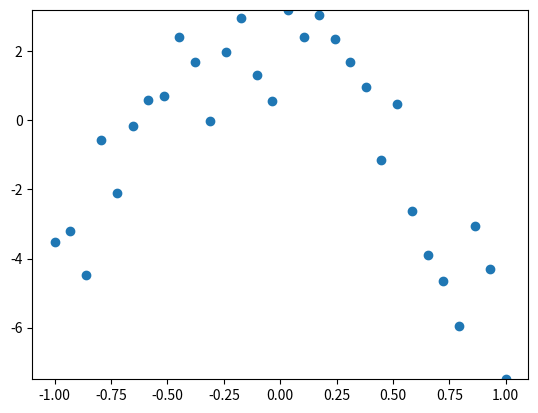

Reproduce this figure in Python.
import numpy as np
import matplotlib.pyplot as plt
from matplotlib.animation import FuncAnimation
# from sympy import symbols, diff
# from numpy.linalg import svd
# from numpy.core.fromnumeric import transpose
ordinal = lambda n: "%d%s" % (n,"tsnrhtdd"[(n//10%10!=1)*(n%10<4)*n%10::4]) #서수 표현

# Data settings.
n = 30  # The number of data
w1,w2 = -1,1 # x-axis, Start and End points.
data_X = np.linspace(w1,w2,n) 
data_Y = data_X**3 -8* data_X**2 - 2*data_X +  np.random.rand(n)*4

# Graph settings.
fig, ax1 = plt.subplots(nrows = 1, ncols = 1)
ax1.set_ylim(min(data_Y), max(data_Y))
ax1.scatter(data_X, data_Y)
text = ax1.text(0,-4,'')
line, = ax1.plot([],[])




def update(N):
    yArray = np.array([ np.average(data_Y * data_X**i) for i in range(N)] )
    xArray = np.array([[ np.average(data_X**(i+j)) for i in range(N) ] for j in range(N)])

    xx=np.linalg.inv(xArray)
    result = xx.dot(yArray)


    xx = np.linspace(w1,w2,100)
    yy = [0 for _ in xx]
    for i in range(N):
        yy += result[i]*xx**i

    line.set_data(xx,yy)
    text.set_text(str(ordinal(N))+' degree' )
    

    if N in [3]:
        ax1.plot(xx,yy)
   
    
# Animation

degreeNum = 30
ani = FuncAnimation(fig, update,range(1,degreeNum+1,1),interval=250,repeat=False) # Animation operator
plt.show()

# U, Sigma, V = svd(xArray)
# X = V.dot(Sigma).dot(U.T)
# X = X.dot(yArray)
# print(X)